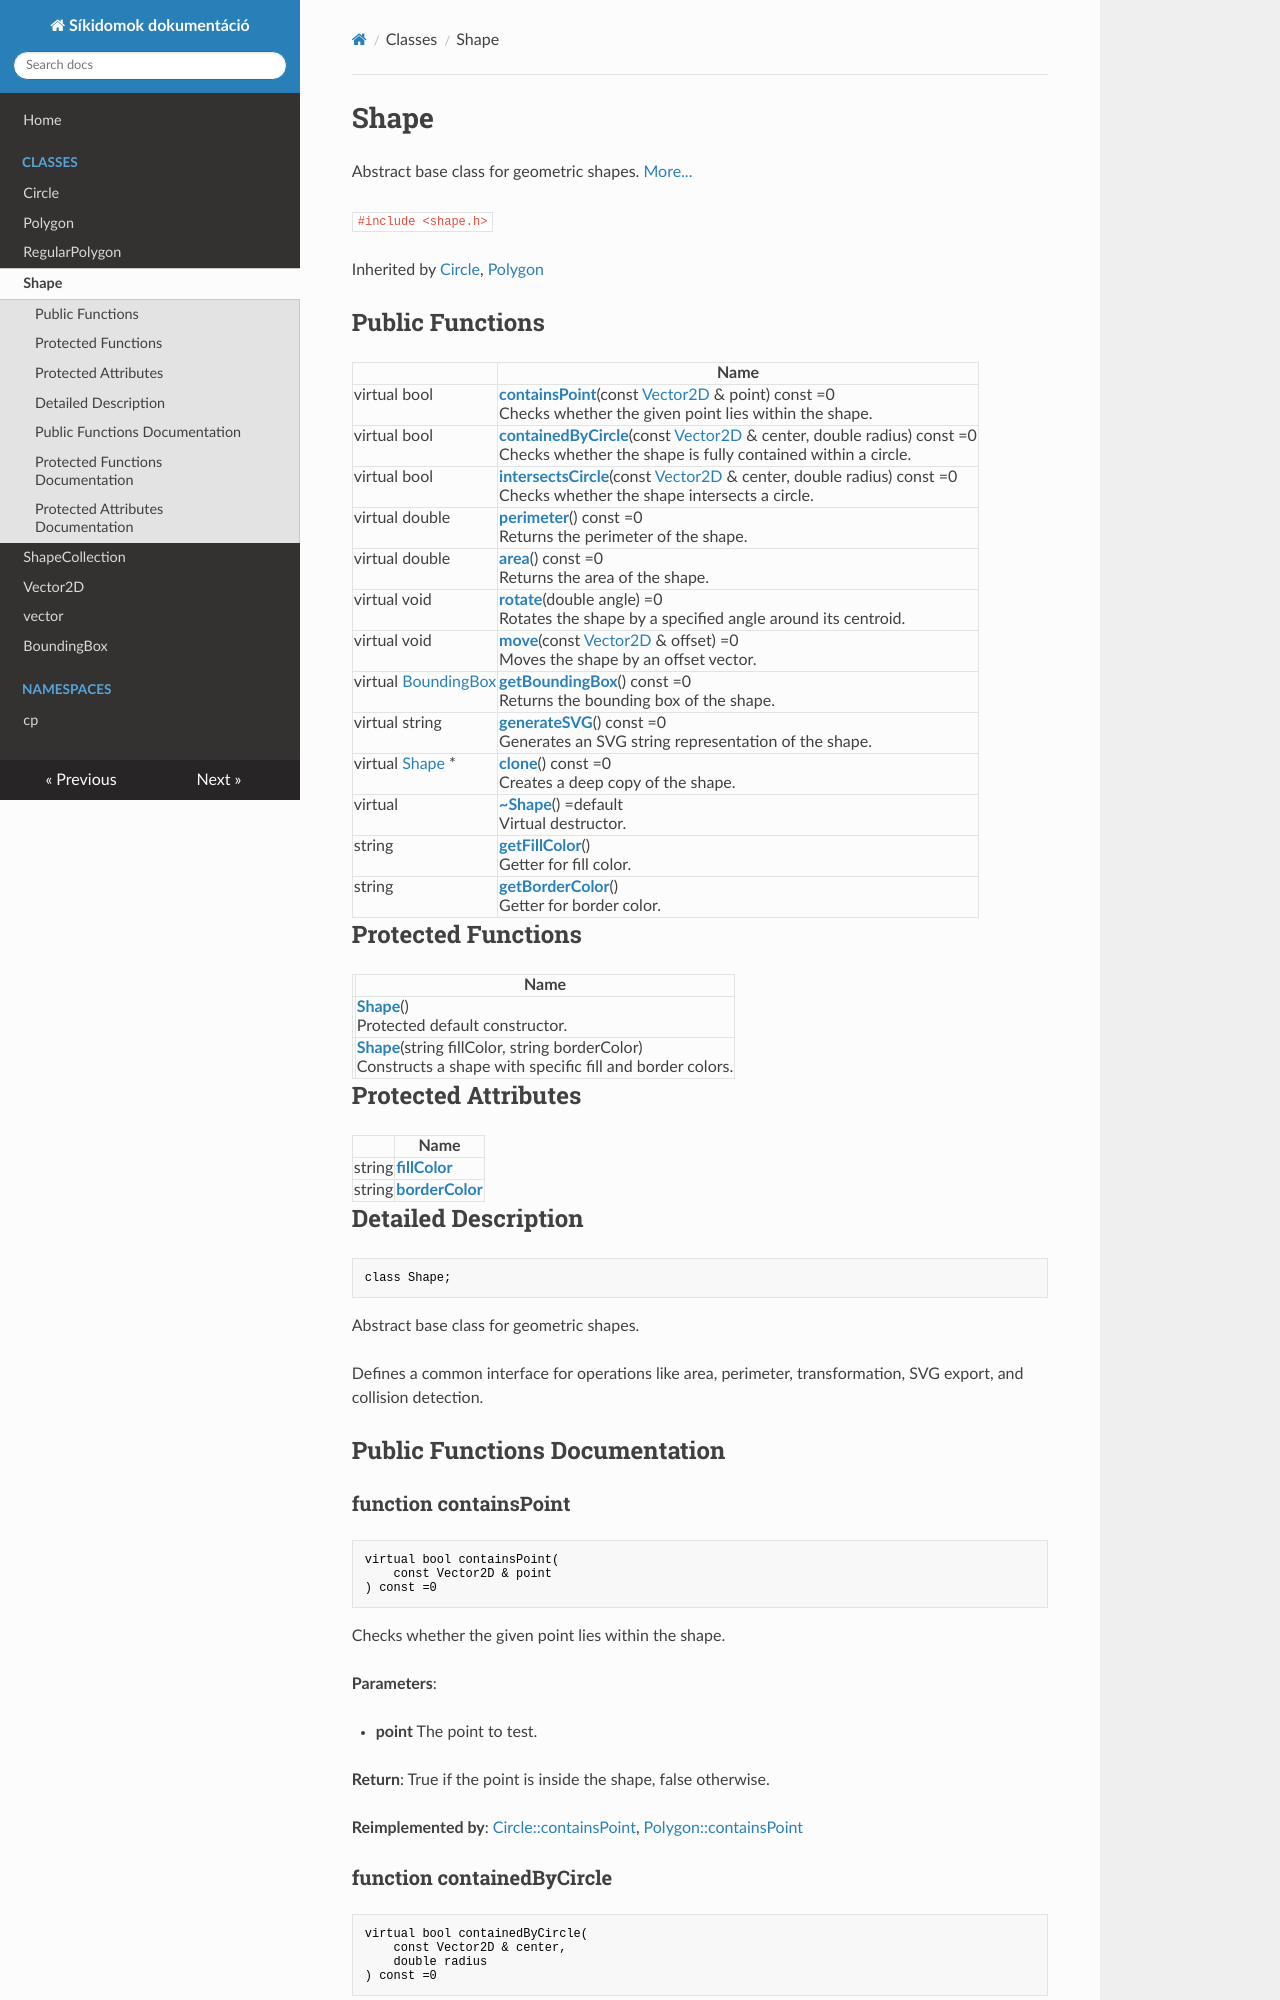

repository: TkcsHnr/NHF-docs · page: Classes/class_shape/index.html · generator: mkdocs

---
title: Shape
summary: Abstract base class for geometric shapes. 

---

# Shape



Abstract base class for geometric shapes.  [More...](#detailed-description)


`#include <circle.h>`

Inherited by [Circle](/Classes/class_circle/), [Polygon](/Classes/class_polygon/)

## Public Functions

|                | Name           |
| -------------- | -------------- |
| virtual bool | **[containsPoint](/Classes/class_shape/#function-containspoint)**(const [Vector2D](/Classes/class_vector2_d/) & point) const =0<br>Checks whether the given point lies within the shape.  |
| virtual bool | **[containedByCircle](/Classes/class_shape/#function-containedbycircle)**(const [Vector2D](/Classes/class_vector2_d/) & center, double radius) const =0<br>Checks whether the shape is fully contained within a circle.  |
| virtual bool | **[intersectsCircle](/Classes/class_shape/#function-intersectscircle)**(const [Vector2D](/Classes/class_vector2_d/) & center, double radius) const =0<br>Checks whether the shape intersects a circle.  |
| virtual double | **[perimeter](/Classes/class_shape/#function-perimeter)**() const =0<br>Returns the perimeter of the shape.  |
| virtual double | **[area](/Classes/class_shape/#function-area)**() const =0<br>Returns the area of the shape.  |
| virtual void | **[rotate](/Classes/class_shape/#function-rotate)**(double angle) =0<br>Rotates the shape by a specified angle around its centroid.  |
| virtual void | **[move](/Classes/class_shape/#function-move)**(const [Vector2D](/Classes/class_vector2_d/) & offset) =0<br>Moves the shape by an offset vector.  |
| virtual [BoundingBox](/Classes/struct_bounding_box/) | **[getBoundingBox](/Classes/class_shape/#function-getboundingbox)**() const =0<br>Returns the bounding box of the shape.  |
| virtual string | **[generateSVG](/Classes/class_shape/#function-generatesvg)**() const =0<br>Generates an SVG string representation of the shape.  |
| virtual [Shape](/Classes/class_shape/) * | **[clone](/Classes/class_shape/#function-clone)**() const =0<br>Creates a deep copy of the shape.  |
| virtual | **[~Shape](/Classes/class_shape/#function-~shape)**() =default<br>Virtual destructor.  |
| string | **[getFillColor](/Classes/class_shape/#function-getfillcolor)**()<br>Getter for fill color.  |
| string | **[getBorderColor](/Classes/class_shape/#function-getbordercolor)**()<br>Getter for border color.  |
